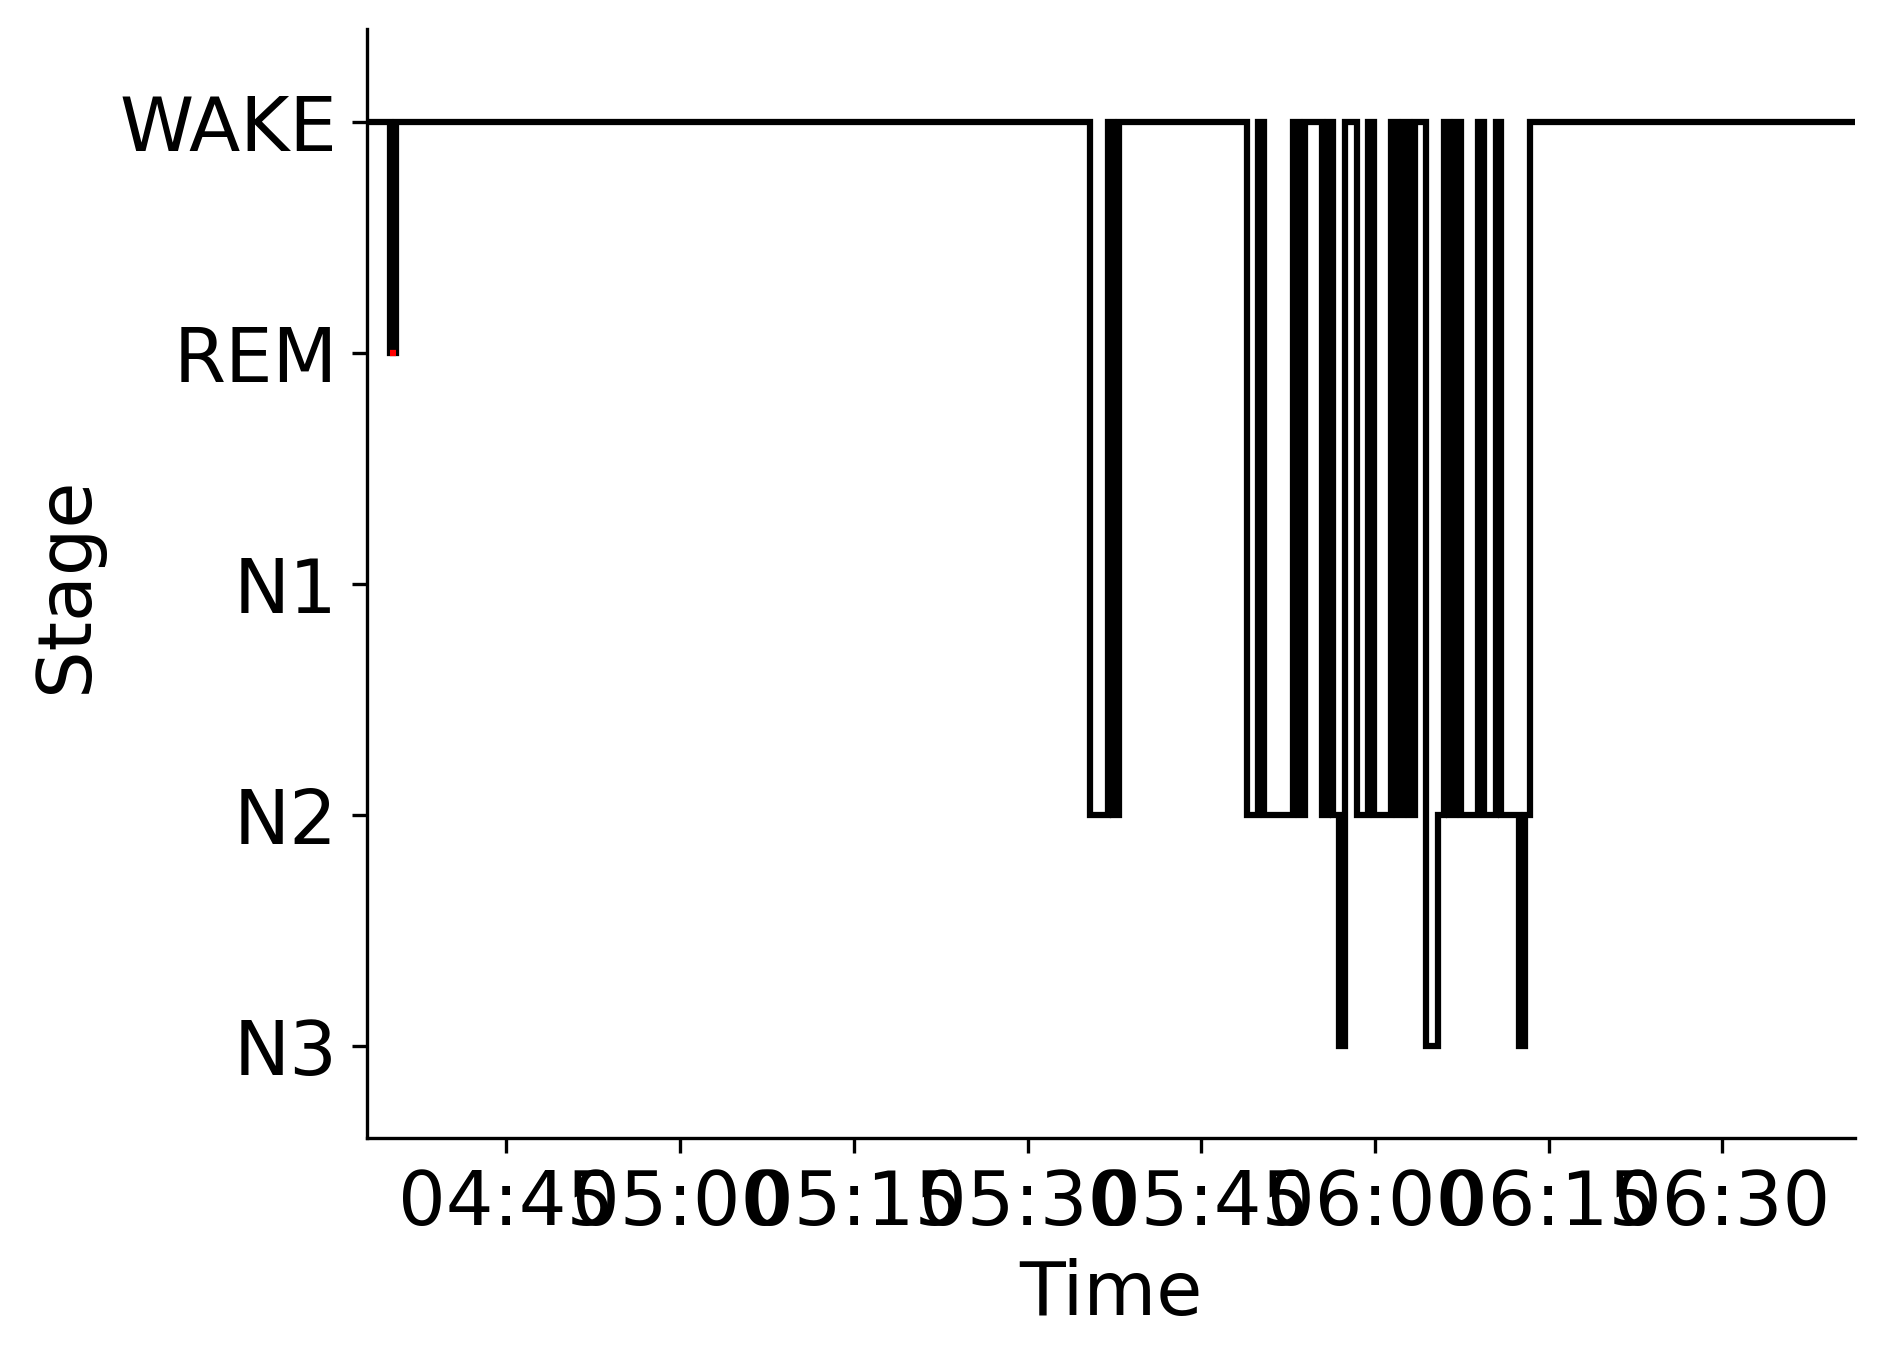

The file beside this chart, header and first rows:
Epoch, Subject, Session, Recording, RecordingEpoch, Time, Stage
0, sub-00063, ses-2, sub-00063_ses-2_task-sleep_acq-20170223T…, 0, 2017-02-23 04:32:55.448252+00:00, WAKE
1, sub-00063, ses-2, sub-00063_ses-2_task-sleep_acq-20170223T…, 1, 2017-02-23 04:33:25.448252+00:00, WAKE
2, sub-00063, ses-2, sub-00063_ses-2_task-sleep_acq-20170223T…, 2, 2017-02-23 04:33:55.448252+00:00, WAKE
3, sub-00063, ses-2, sub-00063_ses-2_task-sleep_acq-20170223T…, 3, 2017-02-23 04:34:25.448252+00:00, WAKE
4, sub-00063, ses-2, sub-00063_ses-2_task-sleep_acq-20170223T…, 4, 2017-02-23 04:34:55.448252+00:00, REM
5, sub-00063, ses-2, sub-00063_ses-2_task-sleep_acq-20170223T…, 5, 2017-02-23 04:35:25.448252+00:00, WAKE
6, sub-00063, ses-2, sub-00063_ses-2_task-sleep_acq-20170223T…, 6, 2017-02-23 04:35:55.448252+00:00, WAKE
7, sub-00063, ses-2, sub-00063_ses-2_task-sleep_acq-20170223T…, 7, 2017-02-23 04:36:25.448252+00:00, WAKE
8, sub-00063, ses-2, sub-00063_ses-2_task-sleep_acq-20170223T…, 8, 2017-02-23 04:36:55.448252+00:00, WAKE
9, sub-00063, ses-2, sub-00063_ses-2_task-sleep_acq-20170223T…, 9, 2017-02-23 04:37:25.448252+00:00, WAKE
10, sub-00063, ses-2, sub-00063_ses-2_task-sleep_acq-20170223T…, 10, 2017-02-23 04:37:55.448252+00:00, WAKE
11, sub-00063, ses-2, sub-00063_ses-2_task-sleep_acq-20170223T…, 11, 2017-02-23 04:38:25.448252+00:00, WAKE
12, sub-00063, ses-2, sub-00063_ses-2_task-sleep_acq-20170223T…, 12, 2017-02-23 04:38:55.448252+00:00, WAKE
13, sub-00063, ses-2, sub-00063_ses-2_task-sleep_acq-20170223T…, 13, 2017-02-23 04:39:25.448252+00:00, WAKE
14, sub-00063, ses-2, sub-00063_ses-2_task-sleep_acq-20170223T…, 14, 2017-02-23 04:39:55.448252+00:00, WAKE
15, sub-00063, ses-2, sub-00063_ses-2_task-sleep_acq-20170223T…, 15, 2017-02-23 04:40:25.448252+00:00, WAKE
16, sub-00063, ses-2, sub-00063_ses-2_task-sleep_acq-20170223T…, 16, 2017-02-23 04:40:55.448252+00:00, WAKE
17, sub-00063, ses-2, sub-00063_ses-2_task-sleep_acq-20170223T…, 17, 2017-02-23 04:41:25.448252+00:00, WAKE
18, sub-00063, ses-2, sub-00063_ses-2_task-sleep_acq-20170223T…, 18, 2017-02-23 04:41:55.448252+00:00, WAKE
19, sub-00063, ses-2, sub-00063_ses-2_task-sleep_acq-20170223T…, 19, 2017-02-23 04:42:25.448252+00:00, WAKE
20, sub-00063, ses-2, sub-00063_ses-2_task-sleep_acq-20170223T…, 20, 2017-02-23 04:42:55.448252+00:00, WAKE
21, sub-00063, ses-2, sub-00063_ses-2_task-sleep_acq-20170223T…, 21, 2017-02-23 04:43:25.448252+00:00, WAKE
22, sub-00063, ses-2, sub-00063_ses-2_task-sleep_acq-20170223T…, 22, 2017-02-23 04:43:55.448252+00:00, WAKE
23, sub-00063, ses-2, sub-00063_ses-2_task-sleep_acq-20170223T…, 23, 2017-02-23 04:44:25.448252+00:00, WAKE
24, sub-00063, ses-2, sub-00063_ses-2_task-sleep_acq-20170223T…, 24, 2017-02-23 04:44:55.448252+00:00, WAKE
25, sub-00063, ses-2, sub-00063_ses-2_task-sleep_acq-20170223T…, 25, 2017-02-23 04:45:25.448252+00:00, WAKE
26, sub-00063, ses-2, sub-00063_ses-2_task-sleep_acq-20170223T…, 26, 2017-02-23 04:45:55.448252+00:00, WAKE
27, sub-00063, ses-2, sub-00063_ses-2_task-sleep_acq-20170223T…, 27, 2017-02-23 04:46:25.448252+00:00, WAKE
28, sub-00063, ses-2, sub-00063_ses-2_task-sleep_acq-20170223T…, 28, 2017-02-23 04:46:55.448252+00:00, WAKE
29, sub-00063, ses-2, sub-00063_ses-2_task-sleep_acq-20170223T…, 29, 2017-02-23 04:47:25.448252+00:00, WAKE
30, sub-00063, ses-2, sub-00063_ses-2_task-sleep_acq-20170223T…, 30, 2017-02-23 04:47:55.448252+00:00, WAKE
31, sub-00063, ses-2, sub-00063_ses-2_task-sleep_acq-20170223T…, 31, 2017-02-23 04:48:25.448252+00:00, WAKE
32, sub-00063, ses-2, sub-00063_ses-2_task-sleep_acq-20170223T…, 32, 2017-02-23 04:48:55.448252+00:00, WAKE
33, sub-00063, ses-2, sub-00063_ses-2_task-sleep_acq-20170223T…, 33, 2017-02-23 04:49:25.448252+00:00, WAKE
34, sub-00063, ses-2, sub-00063_ses-2_task-sleep_acq-20170223T…, 34, 2017-02-23 04:49:55.448252+00:00, WAKE
35, sub-00063, ses-2, sub-00063_ses-2_task-sleep_acq-20170223T…, 35, 2017-02-23 04:50:25.448252+00:00, WAKE
36, sub-00063, ses-2, sub-00063_ses-2_task-sleep_acq-20170223T…, 36, 2017-02-23 04:50:55.448252+00:00, WAKE
37, sub-00063, ses-2, sub-00063_ses-2_task-sleep_acq-20170223T…, 37, 2017-02-23 04:51:25.448252+00:00, WAKE
38, sub-00063, ses-2, sub-00063_ses-2_task-sleep_acq-20170223T…, 38, 2017-02-23 04:51:55.448252+00:00, WAKE
39, sub-00063, ses-2, sub-00063_ses-2_task-sleep_acq-20170223T…, 39, 2017-02-23 04:52:25.448252+00:00, WAKE
40, sub-00063, ses-2, sub-00063_ses-2_task-sleep_acq-20170223T…, 40, 2017-02-23 04:52:55.448252+00:00, WAKE
41, sub-00063, ses-2, sub-00063_ses-2_task-sleep_acq-20170223T…, 41, 2017-02-23 04:53:25.448252+00:00, WAKE
42, sub-00063, ses-2, sub-00063_ses-2_task-sleep_acq-20170223T…, 42, 2017-02-23 04:53:55.448252+00:00, WAKE
43, sub-00063, ses-2, sub-00063_ses-2_task-sleep_acq-20170223T…, 43, 2017-02-23 04:54:25.448252+00:00, WAKE
44, sub-00063, ses-2, sub-00063_ses-2_task-sleep_acq-20170223T…, 44, 2017-02-23 04:54:55.448252+00:00, WAKE
45, sub-00063, ses-2, sub-00063_ses-2_task-sleep_acq-20170223T…, 45, 2017-02-23 04:55:25.448252+00:00, WAKE
46, sub-00063, ses-2, sub-00063_ses-2_task-sleep_acq-20170223T…, 46, 2017-02-23 04:55:55.448252+00:00, WAKE
47, sub-00063, ses-2, sub-00063_ses-2_task-sleep_acq-20170223T…, 47, 2017-02-23 04:56:25.448252+00:00, WAKE
48, sub-00063, ses-2, sub-00063_ses-2_task-sleep_acq-20170223T…, 48, 2017-02-23 04:56:55.448252+00:00, WAKE
49, sub-00063, ses-2, sub-00063_ses-2_task-sleep_acq-20170223T…, 49, 2017-02-23 04:57:25.448252+00:00, WAKE
50, sub-00063, ses-2, sub-00063_ses-2_task-sleep_acq-20170223T…, 50, 2017-02-23 04:57:55.448252+00:00, WAKE
51, sub-00063, ses-2, sub-00063_ses-2_task-sleep_acq-20170223T…, 51, 2017-02-23 04:58:25.448252+00:00, WAKE
52, sub-00063, ses-2, sub-00063_ses-2_task-sleep_acq-20170223T…, 52, 2017-02-23 04:58:55.448252+00:00, WAKE
53, sub-00063, ses-2, sub-00063_ses-2_task-sleep_acq-20170223T…, 53, 2017-02-23 04:59:25.448252+00:00, WAKE
54, sub-00063, ses-2, sub-00063_ses-2_task-sleep_acq-20170223T…, 54, 2017-02-23 04:59:55.448252+00:00, WAKE
55, sub-00063, ses-2, sub-00063_ses-2_task-sleep_acq-20170223T…, 55, 2017-02-23 05:00:25.448252+00:00, WAKE
56, sub-00063, ses-2, sub-00063_ses-2_task-sleep_acq-20170223T…, 56, 2017-02-23 05:00:55.448252+00:00, WAKE
57, sub-00063, ses-2, sub-00063_ses-2_task-sleep_acq-20170223T…, 57, 2017-02-23 05:01:25.448252+00:00, WAKE
58, sub-00063, ses-2, sub-00063_ses-2_task-sleep_acq-20170223T…, 58, 2017-02-23 05:01:55.448252+00:00, WAKE
59, sub-00063, ses-2, sub-00063_ses-2_task-sleep_acq-20170223T…, 59, 2017-02-23 05:02:25.448252+00:00, WAKE
... 197 more rows
